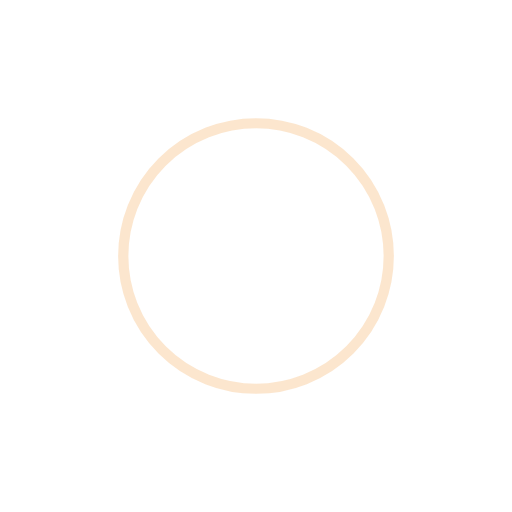
t = 0.00 s
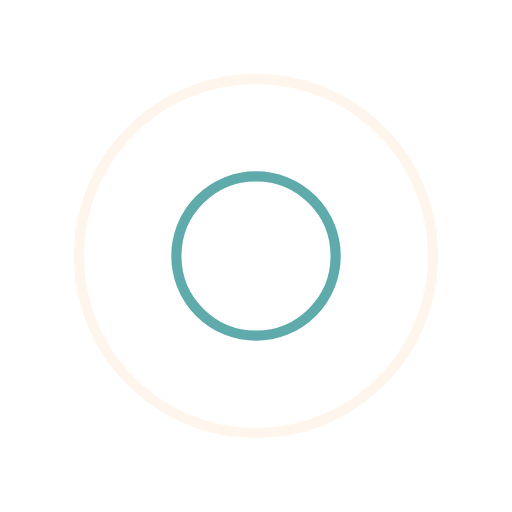
t = 0.65 s
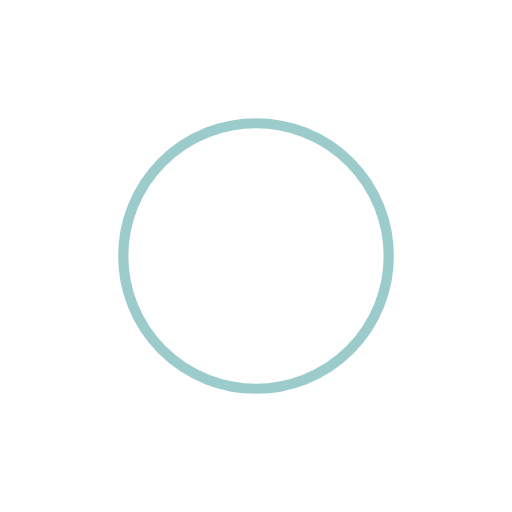
t = 1.30 s
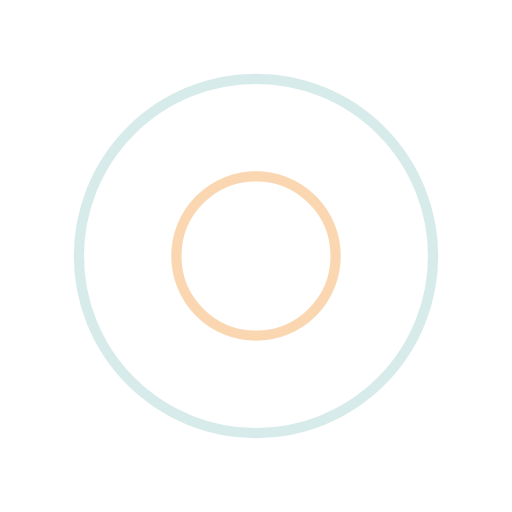
t = 1.95 s

The animated SVG that drew these frames (rendered in a browser with its animation timeline set to each time). Animation: 4 SMIL elements (animate=4); one cycle of 2.60 s, repeats indefinitely.

<svg width="200px"  height="200px"  xmlns="http://www.w3.org/2000/svg" viewBox="0 0 100 100" preserveAspectRatio="xMidYMid" class="lds-ripple" style="background: none;" stroke-width="3.5" >
    <circle cx="50" cy="50" r="37.9523" fill="none" ng-attr-stroke="{{config.c1}}" ng-attr-stroke-width="{{config.width}}" stroke="#facd9e" stroke-width="2">
      <animate attributeName="r" calcMode="spline" values="0;40" keyTimes="0;1" dur="2.6" keySplines="0 0.2 0.8 1" begin="-1.3s" repeatCount="indefinite"></animate>
      <animate attributeName="opacity" calcMode="spline" values="1;0" keyTimes="0;1" dur="2.6" keySplines="0.2 0 0.8 1" begin="-1.3s" repeatCount="indefinite"></animate>
    </circle>
    <circle cx="50" cy="50" r="20.8341" fill="none" ng-attr-stroke="{{config.c2}}" ng-attr-stroke-width="{{config.width}}" stroke="#389798" stroke-width="2">
      <animate attributeName="r" calcMode="spline" values="0;40" keyTimes="0;1" dur="2.6" keySplines="0 0.2 0.8 1" begin="0s" repeatCount="indefinite"></animate>
      <animate attributeName="opacity" calcMode="spline" values="1;0" keyTimes="0;1" dur="2.6" keySplines="0.2 0 0.8 1" begin="0s" repeatCount="indefinite"></animate>
    </circle>
  </svg>